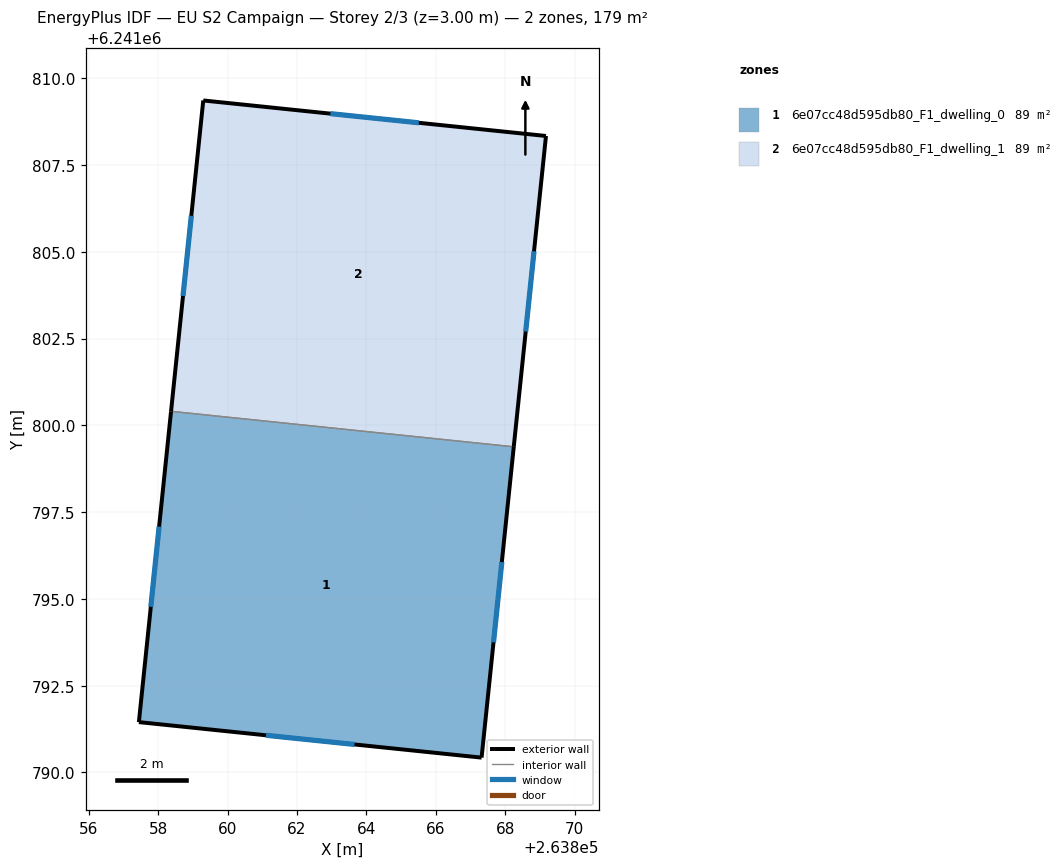
=== STOREY PLAN SPEC (per zone: floor XY polygon, exterior-wall plan segments, windows/doors) ===
zone 1: 6e07cc48d595db80_F1_dwelling_0  (89.4 m²)
  floor: (263868.25, 6241799.38) (263867.32, 6241790.43) (263857.45, 6241791.45) (263858.37, 6241800.40)
  exterior wall: (263857.45, 6241791.45) – (263867.32, 6241790.43)  [9.9 m]
    window: (263861.11, 6241791.07) – (263863.66, 6241790.81)  [2.0 m²]
  exterior wall: (263858.37, 6241800.40) – (263857.45, 6241791.45)  [9.0 m]
    window: (263858.03, 6241797.08) – (263857.79, 6241794.77)  [1.8 m²]
  exterior wall: (263867.32, 6241790.43) – (263868.25, 6241799.38)  [9.0 m]
    window: (263867.66, 6241793.75) – (263867.90, 6241796.06)  [1.8 m²]
  interior walls: 1
zone 2: 6e07cc48d595db80_F1_dwelling_1  (89.4 m²)
  floor: (263869.17, 6241808.34) (263868.25, 6241799.38) (263858.37, 6241800.40) (263859.30, 6241809.36)
  exterior wall: (263859.30, 6241809.36) – (263858.37, 6241800.40)  [9.0 m]
    window: (263858.96, 6241806.04) – (263858.72, 6241803.73)  [1.8 m²]
  exterior wall: (263869.17, 6241808.34) – (263859.30, 6241809.36)  [9.9 m]
    window: (263865.51, 6241808.72) – (263862.96, 6241808.98)  [2.0 m²]
  exterior wall: (263868.25, 6241799.38) – (263869.17, 6241808.34)  [9.0 m]
    window: (263868.59, 6241802.70) – (263868.83, 6241805.01)  [1.8 m²]
  interior walls: 1

=== DERIVED (storey summary) ===
Building: EU S2 Campaign
Storey: 2 of 3  (floor level z = 3.00 m)
Storey gross floor area: 178.7 m²
Zones on this storey: 2
  - 6e07cc48d595db80_F1_dwelling_0: floor 89.4 m²; exterior wall 27.9 m (83.8 m²); 3 window(s) 5.6 m²; WWR 6.7%
  - 6e07cc48d595db80_F1_dwelling_1: floor 89.4 m²; exterior wall 27.9 m (83.8 m²); 3 window(s) 5.6 m²; WWR 6.7%
Zone adjacency (shared interzone walls):
  - 6e07cc48d595db80_F1_dwelling_0 ↔ 6e07cc48d595db80_F1_dwelling_1